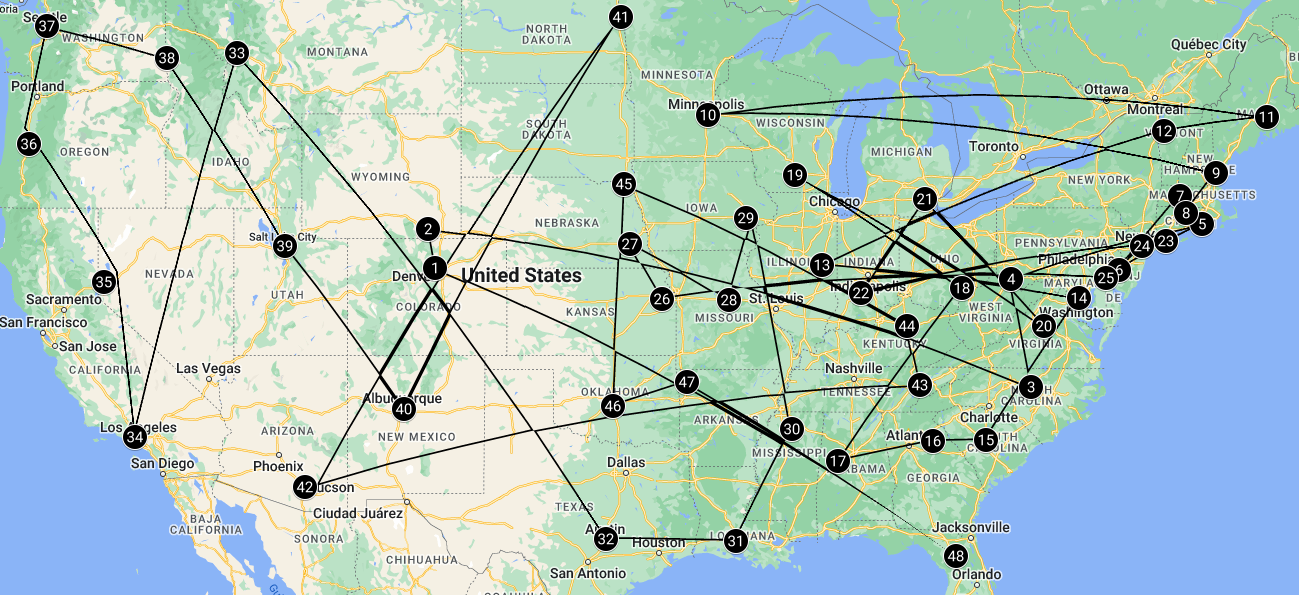

Values plotted in this chart, from the file beside it:
latitude, longitude
40.01, -105.3
41.31, -105.6
35.91, -79.05
39.65, -79.96
41.49, -71.53
39.95, -75.19
42.39, -72.53
41.82, -72.24
43.14, -70.93
44.97, -93.23
44.9, -68.67
44.47, -73.19
40.1, -88.24
38.99, -76.94
33.99, -81.03
33.94, -83.37
33.21, -87.54
39.32, -82.1
43.08, -89.43
38.04, -78.51
42.29, -83.71
39.18, -86.51
40.91, -73.12
40.74, -74.18
39.68, -75.75
38.95, -95.26
40.82, -96.7
38.94, -92.33
41.67, -91.58
34.36, -89.54
30.22, -92.04
30.29, -97.73
46.85, -114
34.07, -118.4
39.54, -119.8
44.04, -123.1
47.65, -122.3
46.72, -117
40.76, -111.8
35.09, -106.6
47.93, -97.07
32.24, -111
35.95, -83.93
38.03, -84.5
42.79, -96.93
35.2, -97.45
36.07, -94.18
29.63, -82.35
